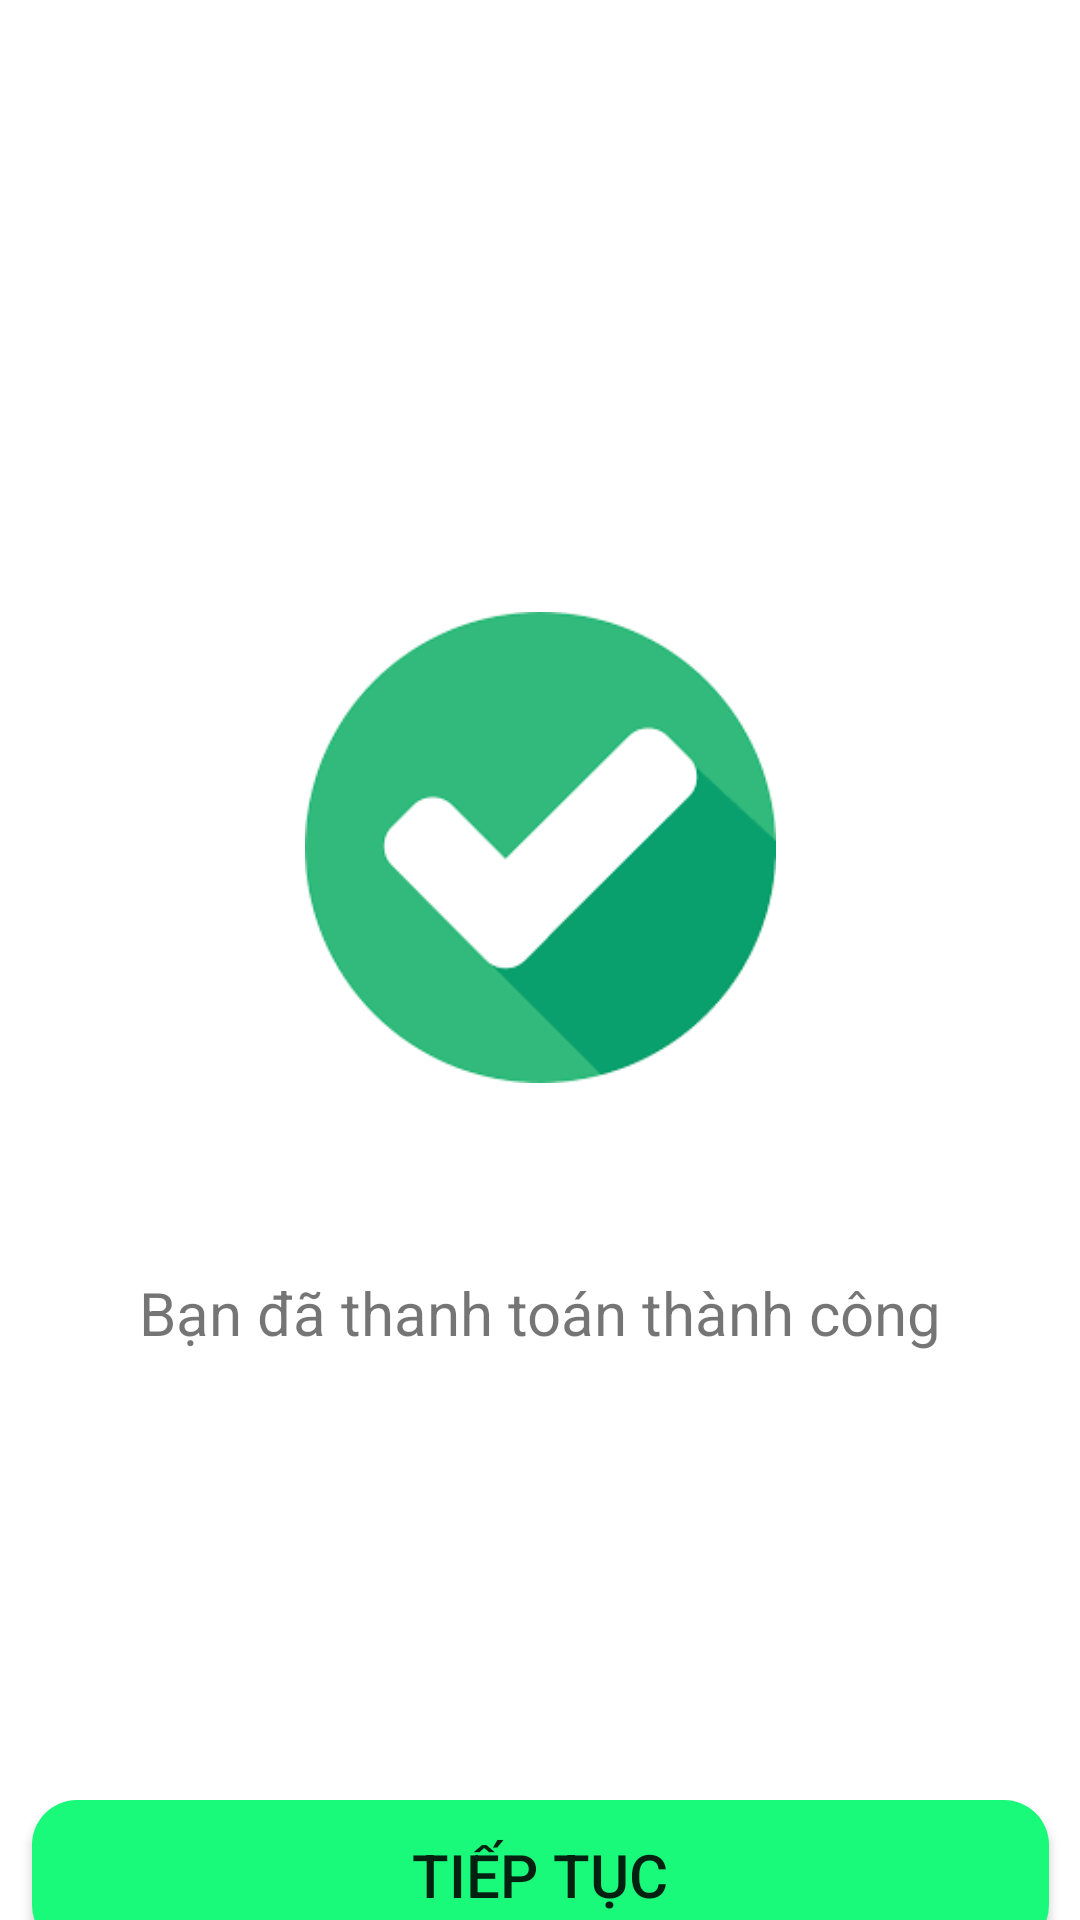

Reconstruct the res/layout file that produces this screen, plus the resources it refers to.
<!-- AndroidManifest.xml: application theme Theme.AppDocTruyenTranhOnline -->
<!-- res/layout/thanhtoanthanhcong.xml -->
<?xml version="1.0" encoding="utf-8"?>
<androidx.constraintlayout.widget.ConstraintLayout xmlns:android="http://schemas.android.com/apk/res/android"
    xmlns:app="http://schemas.android.com/apk/res-auto"
    android:layout_width="match_parent"
    android:layout_height="match_parent">

    <ImageView
        android:id="@+id/imageView13"
        android:layout_width="221dp"
        android:layout_height="157dp"
        android:layout_marginTop="204dp"
        app:layout_constraintEnd_toEndOf="parent"
        app:layout_constraintStart_toStartOf="parent"
        app:layout_constraintTop_toTopOf="parent"
        app:srcCompat="@drawable/ic_green_ticked" />
    <TextView
        android:layout_width="wrap_content"
        android:layout_height="wrap_content"
        android:layout_marginTop="424dp"
        android:text="Bạn đã thanh toán thành công"
        android:textSize="20dp"
        app:layout_constraintEnd_toEndOf="parent"
        app:layout_constraintStart_toStartOf="parent"
        app:layout_constraintTop_toTopOf="parent" />

    <Button
        android:id="@+id/btnTiepTuc"
        android:layout_width="339dp"
        android:layout_height="50dp"
        android:layout_marginTop="600dp"
        android:text="Tiếp tục"
        android:textSize="20dp"
        android:background="@drawable/radius_qr"
        app:layout_constraintEnd_toEndOf="parent"
        app:layout_constraintStart_toStartOf="parent"
        app:layout_constraintTop_toTopOf="parent" />

</androidx.constraintlayout.widget.ConstraintLayout>
<!-- resources referenced by this layout -->
<resources>
  <!-- drawable ic_green_ticked: png bitmap (drawable, 5128 bytes) -->
  <!-- drawable radius_qr (drawable) -->
  <?xml version="1.0" encoding="utf-8"?>
  <shape xmlns:android="http://schemas.android.com/apk/res/android">
  <corners android:radius="15dp"/>
      <solid android:color="#19FA7A"/>
  </shape>
  <style name="Theme.AppDocTruyenTranhOnline" parent="Base.Theme.AppDocTruyenTranhOnline" />
  <style name="Base.Theme.AppDocTruyenTranhOnline" parent="Theme.MaterialComponents.DayNight.NoActionBar">
          
          
      </style>
</resources>
